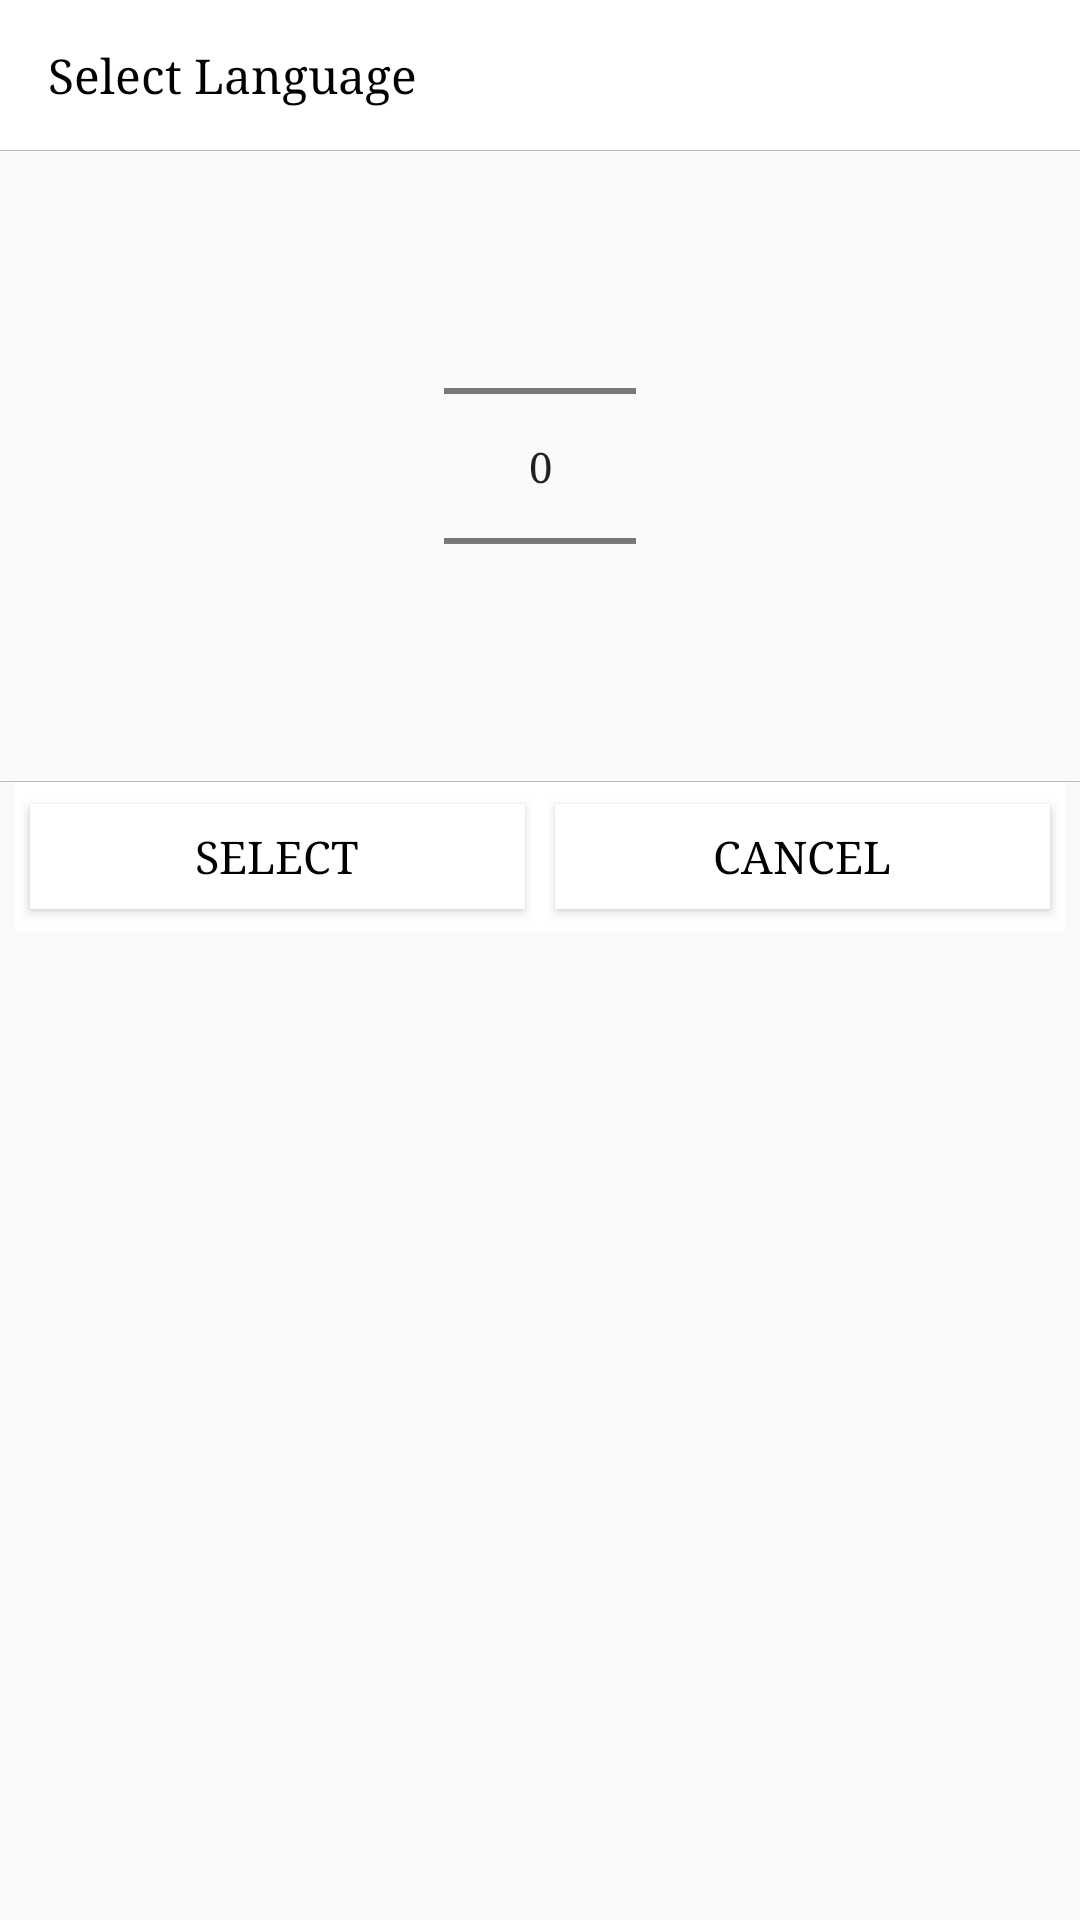

The Android layout XML behind this screen, and the referenced resources:
<!-- AndroidManifest.xml: application theme AppTheme -->
<!-- res/layout/dialog_language.xml -->
<?xml version="1.0" encoding="utf-8"?>
<LinearLayout xmlns:android="http://schemas.android.com/apk/res/android"
    xmlns:app="http://schemas.android.com/apk/res-auto"
    android:orientation="vertical"
    android:layout_width="match_parent"
    android:layout_height="wrap_content">

    <TextView
        android:layout_width="match_parent"
        android:layout_height="50dp"
        android:textSize="16sp"
        android:textColor="@color/black"
        android:text="@string/select_language"
        android:gravity="center_vertical"
        android:paddingStart="16dp"
        android:paddingEnd="16dp"
        android:background="@color/white"
        />

    <View
        android:layout_width="match_parent"
        android:layout_height="1px"
        android:background="@color/gray4"
        />
    <androidx.constraintlayout.widget.ConstraintLayout
        android:layout_width="match_parent"
        android:layout_height="wrap_content"
        android:layout_marginTop="10dp"
        android:layout_marginBottom="10dp"
        >
        <NumberPicker
            android:id="@+id/numberPicker"
            android:layout_width="wrap_content"
            android:layout_height="wrap_content"
            android:layout_gravity="center_horizontal"
            android:layout_marginTop="5dp"
            android:layout_marginBottom="5dp"
            android:divider="@color/gray4"
            app:layout_constraintStart_toStartOf="parent"
            app:layout_constraintEnd_toEndOf="parent"
            app:layout_constraintTop_toTopOf="parent"
            app:layout_constraintBottom_toBottomOf="parent"


            />

        <ImageView
            android:layout_width="20dp"
            android:layout_height="20dp"
            android:src="@drawable/ic_checked"
            app:layout_constraintTop_toTopOf="@id/numberPicker"
            app:layout_constraintBottom_toBottomOf="@id/numberPicker"
            app:layout_constraintEnd_toStartOf="@id/numberPicker"
            />
    </androidx.constraintlayout.widget.ConstraintLayout>

    <View
        android:layout_width="match_parent"
        android:layout_height="1px"
        android:background="@color/gray4"
        />
    <LinearLayout
        android:layout_width="match_parent"
        android:layout_height="50dp"
        android:orientation="horizontal"
        android:background="@color/white"
        android:gravity="center_vertical"
        android:layout_marginLeft="5dp"
        android:layout_marginRight="5dp"
        >
        <Button
            android:id="@+id/btn_select"
            android:layout_width="wrap_content"
            android:layout_height="35dp"
            android:background="@color/white"
            android:textColor="@color/black"
            android:textSize="15sp"
            android:text="@string/select"
            android:layout_marginLeft="5dp"
            android:layout_marginRight="5dp"
            android:layout_weight="1"
            />

        <Button
            android:id="@+id/btn_cancel"
            android:layout_width="wrap_content"
            android:layout_height="35dp"
            android:background="@color/white"
            android:textColor="@color/black"
            android:textSize="15sp"
            android:text="@string/cancel2"
            android:layout_marginLeft="5dp"
            android:layout_marginRight="5dp"
            android:layout_weight="1"
            />
    </LinearLayout>

</LinearLayout>
<!-- resources referenced by this layout -->
<resources>
  <color name="black">#000</color>
  <color name="gray4">#bababa</color>
  <color name="white">#fff</color>
  <string name="cancel2">Cancel</string>
  <string name="select">Select</string>
  <string name="select_language">Select Language</string>
  <style name="AppTheme" parent="Theme.AppCompat.Light.NoActionBar">
          <item name="colorPrimary">@color/colorPrimary</item>
          <item name="colorPrimaryDark">@color/colorPrimaryDark</item>
          <item name="colorAccent">@color/colorAccent</item>
          <item name="android:typeface">serif</item>
  
      </style>
  <color name="colorPrimary">#FF8B5C</color>
  <color name="colorPrimaryDark">#FF8B5C</color>
  <color name="colorAccent">#FF8B5C</color>
</resources>
